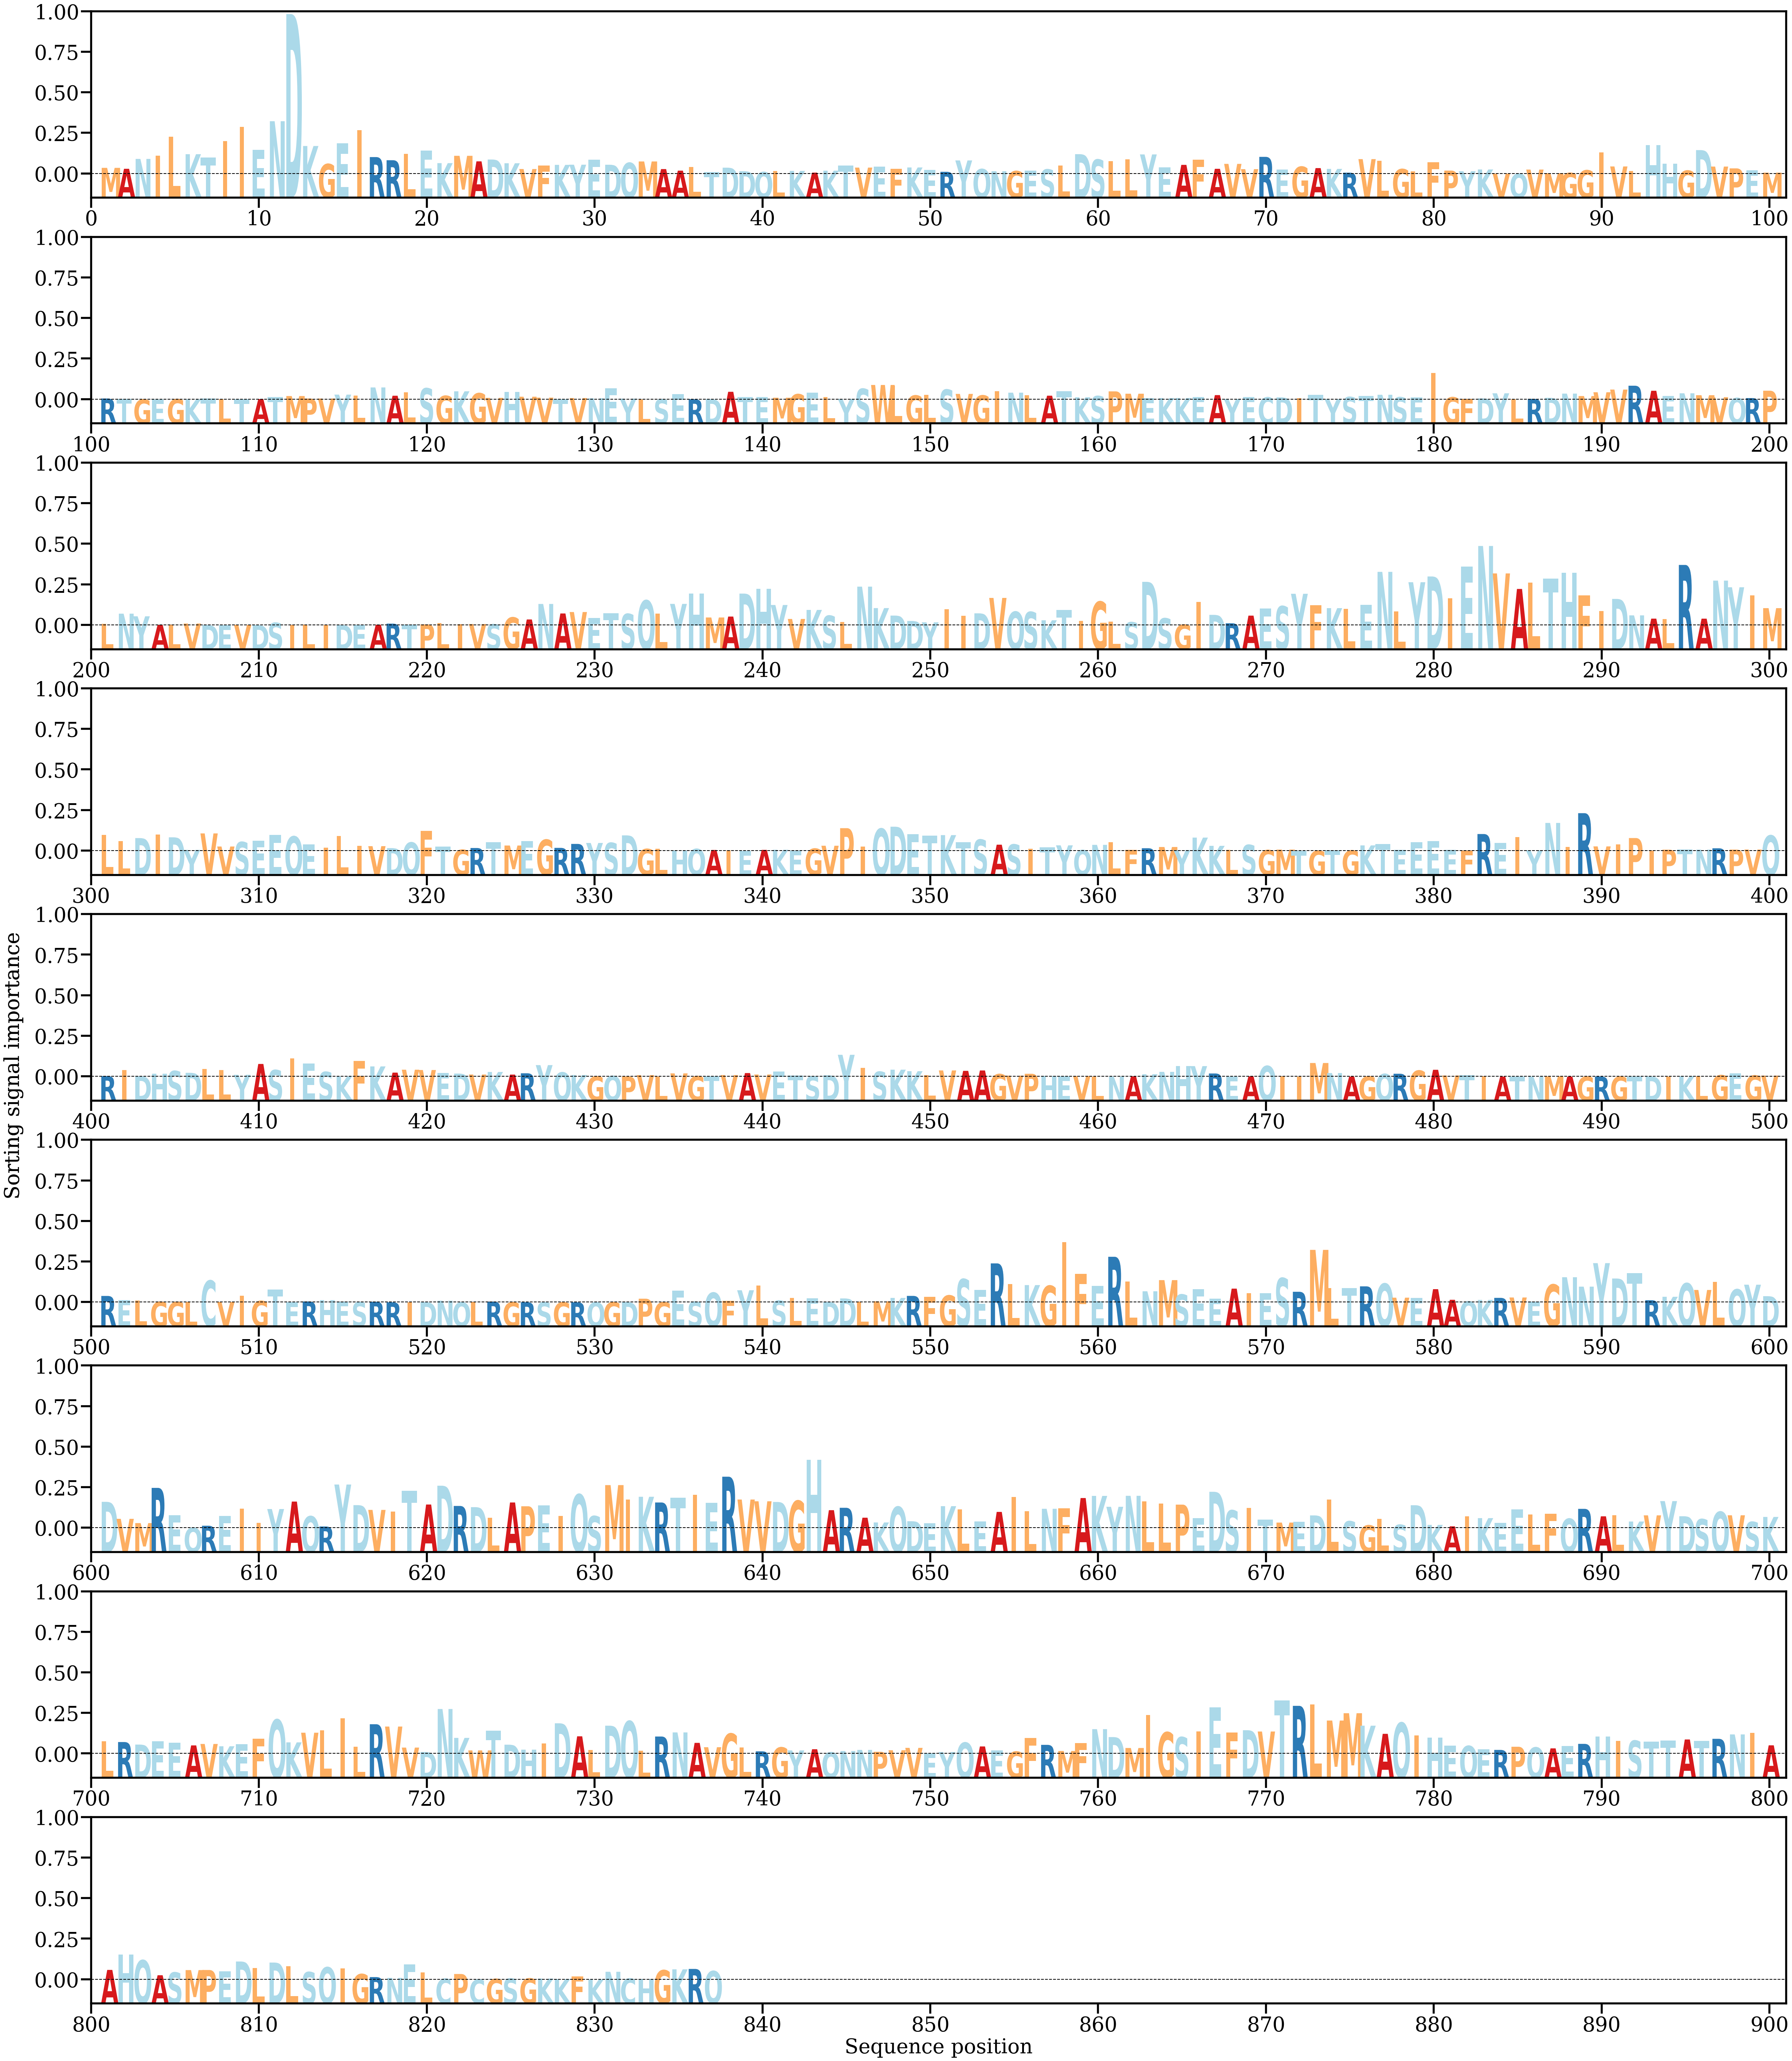

Values plotted in this chart, from the file beside it:
AA, Alpha
M, [0.0006495]
A, [0.00054784]
N, [0.00163582]
I, [0.00198433]
L, [0.00408833]
K, [0.0021537]
T, [0.00177255]
I, [0.00360923]
I, [0.00516175]
E, [0.00265026]
N, [0.00578843]
D, [0.0175903]
K, [0.00305656]
G, [0.00107401]
E, [0.00335564]
I, [0.00481344]
R, [0.00183693]
R, [0.00149183]
L, [0.00220015]
E, [0.00257066]
K, [0.00117094]
M, [0.0019764]
A, [0.00136734]
D, [0.00156726]
K, [0.00115695]
V, [0.0005198]
F, [0.00089277]
K, [0.00097944]
Y, [0.00099675]
E, [0.00155366]
D, [0.00099302]
Q, [0.00120394]
M, [0.00135571]
A, [0.00051493]
A, [0.00034324]
L, [0.00073361]
T, [0.00017584]
D, [0.00067057]
D, [0.00027797]
Q, [0.00018941]
L, [0.00029791]
K, [0.00031427]
A, [0.00012421]
K, [0.00033949]
T, [0.00091405]
V, [0.00067832]
E, [0.00080245]
F, [0.00053893]
K, [0.00069206]
E, [0.00040861]
R, [0.00021458]
Y, [0.00146762]
Q, [0.00051731]
N, [0.00027819]
G, [0.00029735]
E, [0.00036266]
S, [0.00048326]
L, [0.00091567]
D, [0.002158]
S, [0.00156443]
... 777 more rows
